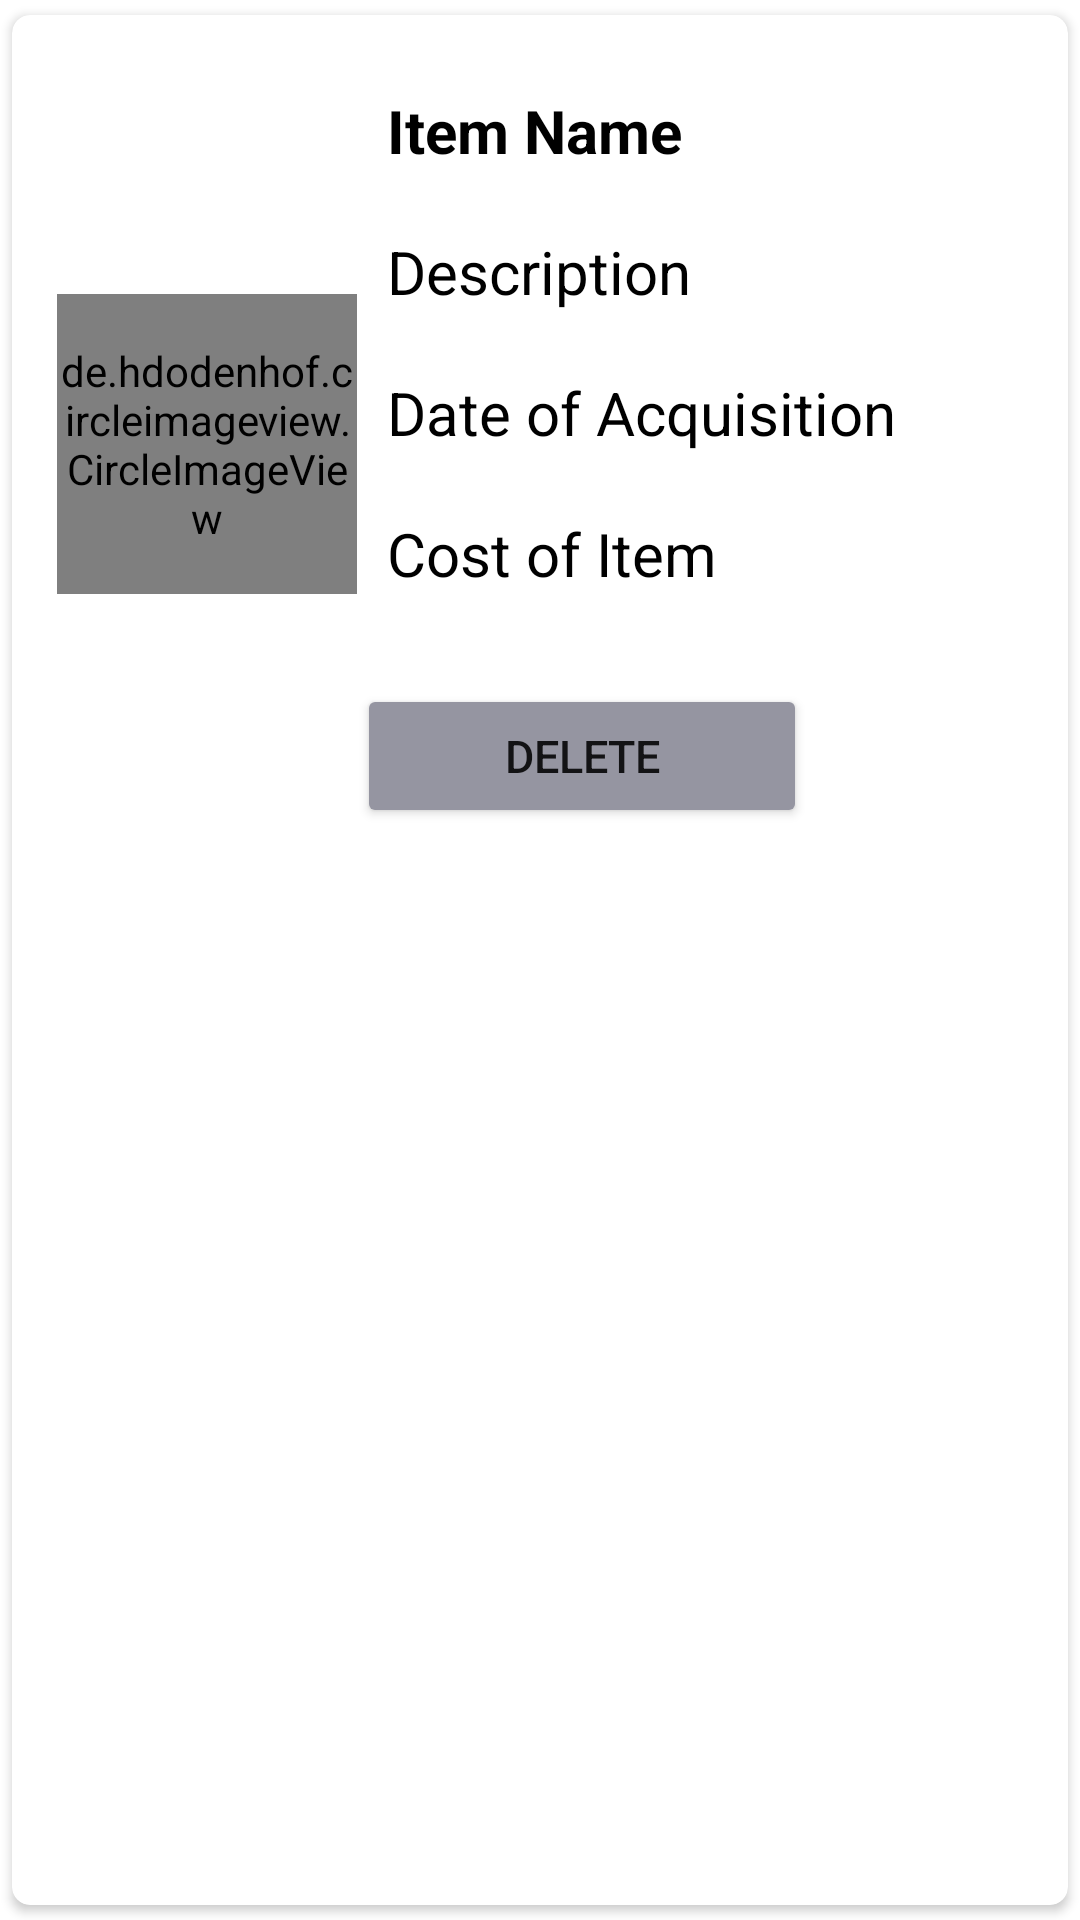

Produce the Android XML layout that renders to this screen, including the resource entries it uses.
<!-- AndroidManifest.xml: application theme Theme.CollectIT -->
<!-- res/layout/main_item.xml -->
<?xml version="1.0" encoding="utf-8"?>
<androidx.cardview.widget.CardView xmlns:android="http://schemas.android.com/apk/res/android"
    android:layout_width="match_parent"
    android:layout_height="wrap_content"
    xmlns:app="http://schemas.android.com/apk/res-auto"
    app:cardCornerRadius="6dp"
    android:elevation="6dp"
    app:cardUseCompatPadding="true">

    <RelativeLayout
        android:layout_width="match_parent"
        android:layout_height="wrap_content"
        android:padding="15dp">

        <de.hdodenhof.circleimageview.CircleImageView
            android:id="@+id/img1"
            android:layout_width="100dp"
            android:layout_height="100dp"
            android:layout_centerVertical="true"
            android:src="@mipmap/ic_launcher"
            app:civ_border_color="@color/black"
            app:civ_border_width="2dp" />

        <TextView
            android:layout_width="match_parent"
            android:layout_height="wrap_content"
            android:id="@+id/itemNametxt"
            android:text="Item Name"
            android:textStyle="bold"
            android:textSize="20sp"
            android:textColor="@color/black"
            android:layout_toRightOf="@id/img1"
            android:layout_margin="10dp"/>

        <TextView
            android:layout_width="match_parent"
            android:layout_height="wrap_content"
            android:id="@+id/descriptiontxt"
            android:text="Description"
            android:textSize="20sp"
            android:textColor="@color/black"
            android:layout_toRightOf="@+id/img1"
            android:layout_below="@id/itemNametxt"
            android:layout_margin="10dp"/>

        <TextView
            android:layout_width="match_parent"
            android:layout_height="wrap_content"
            android:id="@+id/dateofAcqtxt"
            android:text="Date of Acquisition"
            android:textSize="20sp"
            android:textColor="@color/black"
            android:layout_toRightOf="@+id/img1"
            android:layout_margin="10dp"
            android:layout_below="@id/descriptiontxt"/>

        <TextView
            android:layout_width="match_parent"
            android:layout_height="wrap_content"
            android:id="@+id/costtxt"
            android:text="Cost of Item"
            android:textSize="20sp"
            android:textColor="@color/black"
            android:layout_toRightOf="@+id/img1"
            android:layout_margin="10dp"
            android:layout_below="@id/dateofAcqtxt"/>

        <LinearLayout
            android:layout_below="@id/costtxt"
            android:layout_width="match_parent"
            android:layout_height="wrap_content"
            android:orientation="horizontal">


            <Button
                android:layout_width="150dp"
                android:layout_height="wrap_content"
                android:id="@+id/btnDeleteItem"
                android:text="Delete"
                android:textSize="15dp"
                android:layout_toRightOf="@id/btnEdit"
                android:layout_marginLeft="100dp"
                android:layout_marginTop="20dp"
                android:backgroundTint="@color/grey"
                />

        </LinearLayout>


    </RelativeLayout>

</androidx.cardview.widget.CardView>
<!-- resources referenced by this layout -->
<resources>
  <color name="black">#FF000000</color>
  <color name="grey">#9595a1</color>
  <!-- mipmap ic_launcher: png bitmap (mipmap-hdpi, 2891 bytes) -->
  <style name="Theme.CollectIT" parent="Theme.MaterialComponents.DayNight.NoActionBar">
          
          <item name="colorPrimary">@color/teal_200</item>
          <item name="colorPrimaryVariant">@color/teal_200</item>
          <item name="colorOnPrimary">@color/teal_200</item>
          
          <item name="colorSecondary">@color/teal_200</item>
          <item name="colorSecondaryVariant">@color/teal_700</item>
          <item name="colorOnSecondary">@color/teal_200</item>
          
          <item name="android:statusBarColor" tools:targetApi="l">?attr/colorPrimaryVariant</item>
          
      </style>
  <color name="teal_200">#FF03DAC5</color>
  <color name="teal_700">#FF018786</color>
</resources>
